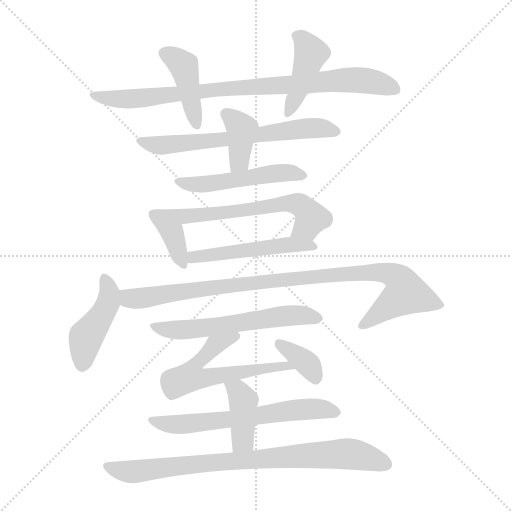
t = 0.00 s
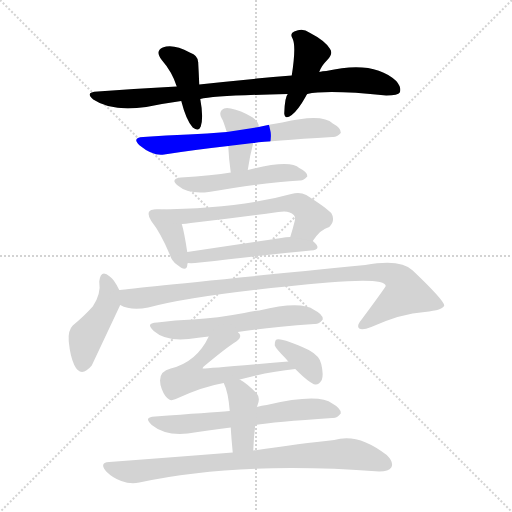
t = 2.40 s
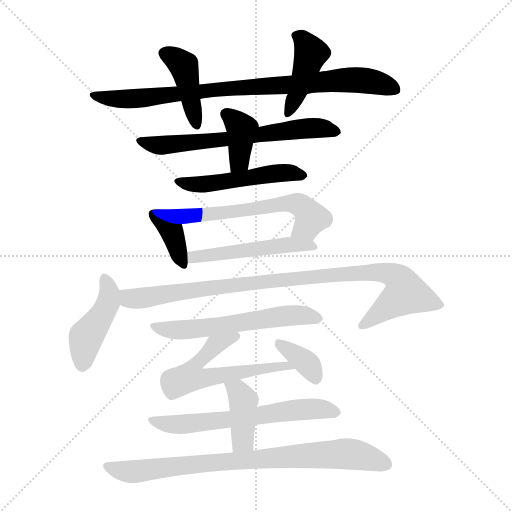
t = 4.80 s
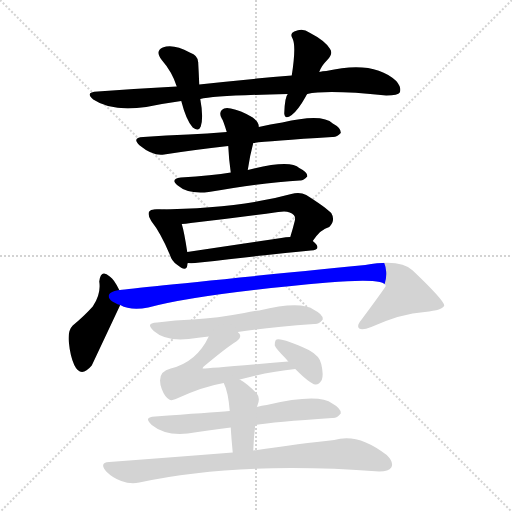
t = 7.20 s
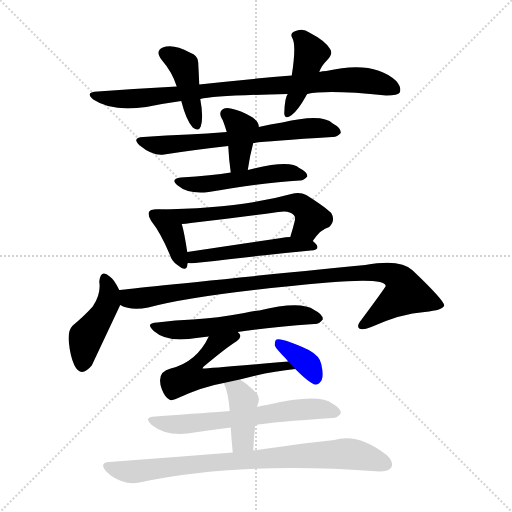
t = 9.61 s
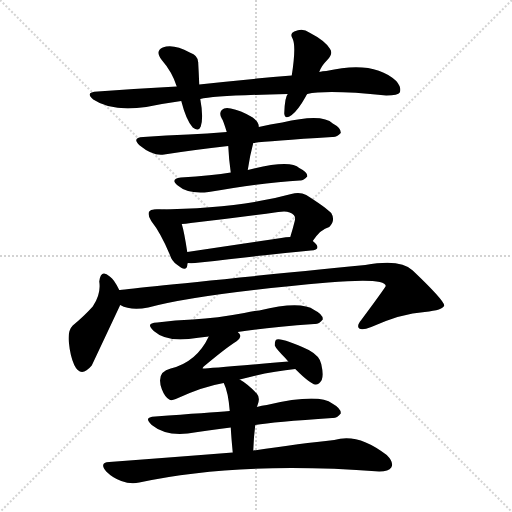
t = 12.01 s

The animated SVG that drew these frames (rendered in a browser with its animation timeline set to each time). Animation: 17 CSS @keyframes rules; one cycle of 12.01 s.

<svg version="1.1" viewBox="0 0 1024 1024" xmlns="http://www.w3.org/2000/svg">
  <g stroke="lightgray" stroke-dasharray="1,1" stroke-width="1" transform="scale(4, 4)">
    <line x1="0" y1="0" x2="256" y2="256"></line>
    <line x1="256" y1="0" x2="0" y2="256"></line>
    <line x1="128" y1="0" x2="128" y2="256"></line>
    <line x1="0" y1="128" x2="256" y2="128"></line>
  </g>
<g transform="scale(1, -1) translate(0, -900)">
   <style type="text/css">
    @keyframes keyframes0 {
      from {
       stroke: blue;
       stroke-dashoffset: 864;
       stroke-width: 128;
       }
       74% {
       animation-timing-function: step-end;
       stroke: blue;
       stroke-dashoffset: 0;
       stroke-width: 128;
       }
       to {
       stroke: black;
       stroke-width: 1024;
       }
       }
       #make-me-a-hanzi-animation-0 {
         animation: keyframes0 0.953125s both;
         animation-delay: 0.000000s;
         animation-timing-function: linear;
       }
    @keyframes keyframes1 {
      from {
       stroke: blue;
       stroke-dashoffset: 422;
       stroke-width: 128;
       }
       58% {
       animation-timing-function: step-end;
       stroke: blue;
       stroke-dashoffset: 0;
       stroke-width: 128;
       }
       to {
       stroke: black;
       stroke-width: 1024;
       }
       }
       #make-me-a-hanzi-animation-1 {
         animation: keyframes1 0.593424s both;
         animation-delay: 0.953125s;
         animation-timing-function: linear;
       }
    @keyframes keyframes2 {
      from {
       stroke: blue;
       stroke-dashoffset: 416;
       stroke-width: 128;
       }
       58% {
       animation-timing-function: step-end;
       stroke: blue;
       stroke-dashoffset: 0;
       stroke-width: 128;
       }
       to {
       stroke: black;
       stroke-width: 1024;
       }
       }
       #make-me-a-hanzi-animation-2 {
         animation: keyframes2 0.588542s both;
         animation-delay: 1.546549s;
         animation-timing-function: linear;
       }
    @keyframes keyframes3 {
      from {
       stroke: blue;
       stroke-dashoffset: 651;
       stroke-width: 128;
       }
       68% {
       animation-timing-function: step-end;
       stroke: blue;
       stroke-dashoffset: 0;
       stroke-width: 128;
       }
       to {
       stroke: black;
       stroke-width: 1024;
       }
       }
       #make-me-a-hanzi-animation-3 {
         animation: keyframes3 0.779785s both;
         animation-delay: 2.135091s;
         animation-timing-function: linear;
       }
    @keyframes keyframes4 {
      from {
       stroke: blue;
       stroke-dashoffset: 381;
       stroke-width: 128;
       }
       55% {
       animation-timing-function: step-end;
       stroke: blue;
       stroke-dashoffset: 0;
       stroke-width: 128;
       }
       to {
       stroke: black;
       stroke-width: 1024;
       }
       }
       #make-me-a-hanzi-animation-4 {
         animation: keyframes4 0.560059s both;
         animation-delay: 2.914876s;
         animation-timing-function: linear;
       }
    @keyframes keyframes5 {
      from {
       stroke: blue;
       stroke-dashoffset: 508;
       stroke-width: 128;
       }
       62% {
       animation-timing-function: step-end;
       stroke: blue;
       stroke-dashoffset: 0;
       stroke-width: 128;
       }
       to {
       stroke: black;
       stroke-width: 1024;
       }
       }
       #make-me-a-hanzi-animation-5 {
         animation: keyframes5 0.663411s both;
         animation-delay: 3.474935s;
         animation-timing-function: linear;
       }
    @keyframes keyframes6 {
      from {
       stroke: blue;
       stroke-dashoffset: 374;
       stroke-width: 128;
       }
       55% {
       animation-timing-function: step-end;
       stroke: blue;
       stroke-dashoffset: 0;
       stroke-width: 128;
       }
       to {
       stroke: black;
       stroke-width: 1024;
       }
       }
       #make-me-a-hanzi-animation-6 {
         animation: keyframes6 0.554362s both;
         animation-delay: 4.138346s;
         animation-timing-function: linear;
       }
    @keyframes keyframes7 {
      from {
       stroke: blue;
       stroke-dashoffset: 609;
       stroke-width: 128;
       }
       66% {
       animation-timing-function: step-end;
       stroke: blue;
       stroke-dashoffset: 0;
       stroke-width: 128;
       }
       to {
       stroke: black;
       stroke-width: 1024;
       }
       }
       #make-me-a-hanzi-animation-7 {
         animation: keyframes7 0.745605s both;
         animation-delay: 4.692708s;
         animation-timing-function: linear;
       }
    @keyframes keyframes8 {
      from {
       stroke: blue;
       stroke-dashoffset: 505;
       stroke-width: 128;
       }
       62% {
       animation-timing-function: step-end;
       stroke: blue;
       stroke-dashoffset: 0;
       stroke-width: 128;
       }
       to {
       stroke: black;
       stroke-width: 1024;
       }
       }
       #make-me-a-hanzi-animation-8 {
         animation: keyframes8 0.660970s both;
         animation-delay: 5.438314s;
         animation-timing-function: linear;
       }
    @keyframes keyframes9 {
      from {
       stroke: blue;
       stroke-dashoffset: 440;
       stroke-width: 128;
       }
       59% {
       animation-timing-function: step-end;
       stroke: blue;
       stroke-dashoffset: 0;
       stroke-width: 128;
       }
       to {
       stroke: black;
       stroke-width: 1024;
       }
       }
       #make-me-a-hanzi-animation-9 {
         animation: keyframes9 0.608073s both;
         animation-delay: 6.099284s;
         animation-timing-function: linear;
       }
    @keyframes keyframes10 {
      from {
       stroke: blue;
       stroke-dashoffset: 972;
       stroke-width: 128;
       }
       76% {
       animation-timing-function: step-end;
       stroke: blue;
       stroke-dashoffset: 0;
       stroke-width: 128;
       }
       to {
       stroke: black;
       stroke-width: 1024;
       }
       }
       #make-me-a-hanzi-animation-10 {
         animation: keyframes10 1.041016s both;
         animation-delay: 6.707357s;
         animation-timing-function: linear;
       }
    @keyframes keyframes11 {
      from {
       stroke: blue;
       stroke-dashoffset: 586;
       stroke-width: 128;
       }
       66% {
       animation-timing-function: step-end;
       stroke: blue;
       stroke-dashoffset: 0;
       stroke-width: 128;
       }
       to {
       stroke: black;
       stroke-width: 1024;
       }
       }
       #make-me-a-hanzi-animation-11 {
         animation: keyframes11 0.726888s both;
         animation-delay: 7.748372s;
         animation-timing-function: linear;
       }
    @keyframes keyframes12 {
      from {
       stroke: blue;
       stroke-dashoffset: 592;
       stroke-width: 128;
       }
       66% {
       animation-timing-function: step-end;
       stroke: blue;
       stroke-dashoffset: 0;
       stroke-width: 128;
       }
       to {
       stroke: black;
       stroke-width: 1024;
       }
       }
       #make-me-a-hanzi-animation-12 {
         animation: keyframes12 0.731771s both;
         animation-delay: 8.475260s;
         animation-timing-function: linear;
       }
    @keyframes keyframes13 {
      from {
       stroke: blue;
       stroke-dashoffset: 361;
       stroke-width: 128;
       }
       54% {
       animation-timing-function: step-end;
       stroke: blue;
       stroke-dashoffset: 0;
       stroke-width: 128;
       }
       to {
       stroke: black;
       stroke-width: 1024;
       }
       }
       #make-me-a-hanzi-animation-13 {
         animation: keyframes13 0.543783s both;
         animation-delay: 9.207031s;
         animation-timing-function: linear;
       }
    @keyframes keyframes14 {
      from {
       stroke: blue;
       stroke-dashoffset: 627;
       stroke-width: 128;
       }
       67% {
       animation-timing-function: step-end;
       stroke: blue;
       stroke-dashoffset: 0;
       stroke-width: 128;
       }
       to {
       stroke: black;
       stroke-width: 1024;
       }
       }
       #make-me-a-hanzi-animation-14 {
         animation: keyframes14 0.760254s both;
         animation-delay: 9.750814s;
         animation-timing-function: linear;
       }
    @keyframes keyframes15 {
      from {
       stroke: blue;
       stroke-dashoffset: 404;
       stroke-width: 128;
       }
       57% {
       animation-timing-function: step-end;
       stroke: blue;
       stroke-dashoffset: 0;
       stroke-width: 128;
       }
       to {
       stroke: black;
       stroke-width: 1024;
       }
       }
       #make-me-a-hanzi-animation-15 {
         animation: keyframes15 0.578776s both;
         animation-delay: 10.511068s;
         animation-timing-function: linear;
       }
    @keyframes keyframes16 {
      from {
       stroke: blue;
       stroke-dashoffset: 818;
       stroke-width: 128;
       }
       73% {
       animation-timing-function: step-end;
       stroke: blue;
       stroke-dashoffset: 0;
       stroke-width: 128;
       }
       to {
       stroke: black;
       stroke-width: 1024;
       }
       }
       #make-me-a-hanzi-animation-16 {
         animation: keyframes16 0.915690s both;
         animation-delay: 11.089844s;
         animation-timing-function: linear;
       }
</style>
<path d="M 614.5 712.0 Q 654.5 721.0 772.5 709.0 Q 796.5 709.0 799.5 715.0 Q 803.5 725.0 792.5 738.0 Q 747.5 780.0 652.5 758.0 Q 645.5 758.0 638.5 756.0 L 583.5 749.0 Q 496.5 742.0 398.5 731.0 L 353.5 727.0 Q 277.5 723.0 195.5 717.0 Q 168.5 716.0 186.5 701.0 Q 223.5 676.0 292.5 686.0 Q 326.5 693.0 362.5 698.0 L 400.5 702.0 Q 428.5 709.0 575.5 712.0 L 614.5 712.0 Z" fill="lightgray"></path> 
<path d="M 398.5 731.0 Q 397.5 755.0 396.5 773.0 Q 397.5 789.0 379.5 795.0 Q 346.5 813.0 325.5 805.0 Q 309.5 798.0 323.5 780.0 Q 344.5 756.0 353.5 727.0 L 362.5 698.0 Q 372.5 659.0 385.5 645.0 Q 397.5 636.0 401.5 647.0 Q 407.5 665.0 400.5 702.0 L 398.5 731.0 Z" fill="lightgray"></path> 
<path d="M 638.5 756.0 Q 642.5 768.0 654.5 780.0 Q 667.5 793.0 659.5 803.0 Q 649.5 819.0 618.5 835.0 Q 605.5 845.0 588.5 837.0 Q 578.5 833.0 585.5 822.0 Q 592.5 807.0 583.5 749.0 L 575.5 712.0 Q 569.5 706.0 568.5 673.0 Q 569.5 660.0 583.5 670.0 Q 596.5 680.0 611.5 707.0 Q 612.5 710.0 614.5 712.0 L 638.5 756.0 Z" fill="lightgray"></path> 
<path d="M 506.5 614.0 Q 534.5 618.0 664.5 626.0 Q 673.5 625.0 681.5 634.0 Q 682.5 644.0 665.5 653.0 Q 644.5 674.0 564.5 655.0 Q 540.5 652.0 517.5 646.0 L 453.5 636.0 Q 413.5 633.0 376.5 631.0 Q 333.5 630.0 286.5 626.0 Q 262.5 625.0 279.5 609.0 Q 306.5 587.0 328.5 591.0 Q 385.5 600.0 456.5 608.0 L 506.5 614.0 Z" fill="lightgray"></path> 
<path d="M 495.5 560.0 Q 499.5 588.0 506.5 614.0 L 517.5 646.0 Q 518.5 655.0 505.5 665.0 Q 480.5 680.0 461.5 683.0 Q 449.5 686.0 443.5 680.0 Q 437.5 674.0 443.5 663.0 Q 446.5 659.0 453.5 636.0 L 456.5 608.0 Q 457.5 583.0 461.5 555.0 C 465.5 525.0 491.5 530.0 495.5 560.0 Z" fill="lightgray"></path> 
<path d="M 461.5 555.0 Q 425.5 549.0 361.5 545.0 Q 339.5 542.0 355.5 529.0 Q 376.5 511.0 417.5 516.0 Q 525.5 535.0 599.5 539.0 Q 606.5 538.0 614.5 547.0 Q 615.5 556.0 598.5 564.0 Q 580.5 582.0 495.5 560.0 L 461.5 555.0 Z" fill="lightgray"></path> 
<path d="M 313.5 481.0 Q 312.5 481.0 311.5 481.0 Q 301.5 482.0 298.5 477.0 Q 294.5 471.0 302.5 458.0 Q 321.5 434.0 339.5 391.0 Q 343.5 378.0 353.5 371.0 Q 372.5 355.0 374.5 369.0 Q 374.5 372.0 375.5 374.0 L 374.5 396.0 Q 368.5 436.0 363.5 452.0 C 355.5 480.0 343.5 480.0 313.5 481.0 Z" fill="lightgray"></path> 
<path d="M 625.5 418.0 Q 641.5 442.0 658.5 446.0 Q 671.5 459.0 662.5 474.0 Q 650.5 486.0 612.5 510.0 Q 599.5 517.0 582.5 512.0 Q 474.5 482.0 313.5 481.0 C 283.5 481.0 333.5 449.0 363.5 452.0 Q 370.5 452.0 381.5 454.0 Q 471.5 464.0 556.5 476.0 Q 578.5 480.0 587.5 470.0 Q 591.5 466.0 589.5 458.0 Q 585.5 442.0 580.5 426.0 C 571.5 397.0 607.5 394.0 625.5 418.0 Z" fill="lightgray"></path> 
<path d="M 375.5 374.0 Q 384.5 373.0 399.5 375.0 Q 528.5 390.0 621.5 399.0 Q 639.5 400.0 633.5 410.0 Q 630.5 414.0 625.5 418.0 L 580.5 426.0 Q 571.5 426.0 562.5 424.0 Q 462.5 409.0 374.5 396.0 C 344.5 392.0 345.5 375.0 375.5 374.0 Z" fill="lightgray"></path> 
<path d="M 238.5 320.0 Q 228.5 341.0 219.5 347.0 Q 201.5 363.0 198.5 337.0 Q 202.5 312.0 185.5 287.0 Q 169.5 269.0 145.5 249.0 Q 135.5 239.0 137.5 217.0 Q 140.5 187.0 148.5 170.0 Q 161.5 143.0 183.5 169.0 L 239.5 288.0 Q 239.5 289.0 240.5 290.0 C 246.5 303.0 246.5 303.0 238.5 320.0 Z" fill="lightgray"></path> 
<path d="M 240.5 290.0 Q 261.5 278.0 296.5 285.0 Q 396.5 312.0 656.5 335.0 Q 770.5 345.0 771.5 328.0 Q 768.5 322.0 722.5 260.0 Q 712.5 248.0 718.5 243.0 Q 724.5 239.0 742.5 246.0 Q 802.5 273.0 849.5 276.0 Q 886.5 280.0 888.5 289.0 Q 888.5 299.0 825.5 359.0 Q 801.5 383.0 730.5 370.0 Q 246.5 322.0 238.5 320.0 C 208.5 316.0 211.5 299.0 240.5 290.0 Z" fill="lightgray"></path> 
<path d="M 475.5 236.0 Q 529.5 245.0 628.5 252.0 Q 637.5 251.0 645.5 261.0 Q 646.5 271.0 628.5 280.0 Q 601.5 299.0 518.5 279.0 Q 503.5 278.0 488.5 274.0 Q 434.5 264.0 385.5 261.0 Q 351.5 260.0 314.5 255.0 Q 289.5 254.0 307.5 238.0 Q 331.5 217.0 377.5 222.0 Q 395.5 225.0 417.5 227.0 L 475.5 236.0 Z" fill="lightgray"></path> 
<path d="M 479.5 141.0 Q 539.5 157.0 590.5 162.0 C 620.5 165.0 606.5 180.0 576.5 177.0 Q 407.5 162.0 405.5 163.0 Q 404.5 164.0 407.5 167.0 Q 455.5 207.0 472.5 217.0 Q 484.5 226.0 478.5 233.0 Q 477.5 234.0 475.5 236.0 C 463.5 263.0 431.5 254.0 417.5 227.0 Q 393.5 176.0 341.5 163.0 Q 311.5 156.0 323.5 122.0 Q 329.5 106.0 338.5 101.0 Q 342.5 98.0 351.5 102.0 Q 405.5 127.0 447.5 134.0 L 479.5 141.0 Z" fill="lightgray"></path> 
<path d="M 590.5 162.0 Q 620.5 132.0 630.5 131.0 Q 637.5 130.0 643.5 140.0 Q 647.5 150.0 642.5 172.0 Q 639.5 188.0 617.5 200.0 Q 565.5 224.0 553.5 221.0 Q 549.5 220.0 549.5 209.0 Q 552.5 202.0 570.5 184.0 Q 573.5 181.0 576.5 177.0 L 590.5 162.0 Z" fill="lightgray"></path> 
<path d="M 510.5 50.0 Q 546.5 56.0 664.5 64.0 Q 673.5 63.0 681.5 73.0 Q 682.5 83.0 664.5 93.0 Q 637.5 114.0 533.5 90.0 Q 523.5 89.0 513.5 86.0 L 459.5 78.0 Q 419.5 75.0 310.5 67.0 Q 285.5 66.0 303.5 50.0 Q 330.5 28.0 375.5 33.0 Q 414.5 39.0 461.5 45.0 L 510.5 50.0 Z" fill="lightgray"></path> 
<path d="M 506.5 -1.0 Q 507.5 27.0 510.5 50.0 C 514.5 80.0 511.5 81.0 513.5 86.0 Q 514.5 87.0 514.5 88.0 Q 521.5 104.0 513.5 113.0 Q 495.5 132.0 479.5 141.0 C 453.5 157.0 435.5 161.0 447.5 134.0 Q 456.5 116.0 459.5 78.0 L 461.5 45.0 Q 462.5 26.0 465.5 -5.0 C 468.5 -35.0 505.5 -31.0 506.5 -1.0 Z" fill="lightgray"></path> 
<path d="M 465.5 -5.0 Q 351.5 -14.0 218.5 -24.0 Q 197.5 -25.0 212.5 -43.0 Q 225.5 -56.0 242.5 -62.0 Q 261.5 -69.0 278.5 -65.0 Q 476.5 -22.0 758.5 -43.0 Q 777.5 -43.0 782.5 -35.0 Q 788.5 -25.0 773.5 -10.0 Q 715.5 35.0 668.5 20.0 Q 602.5 13.0 506.5 -1.0 L 465.5 -5.0 Z" fill="lightgray"></path> 
      <clipPath id="make-me-a-hanzi-clip-0">
      <path d="M 614.5 712.0 Q 654.5 721.0 772.5 709.0 Q 796.5 709.0 799.5 715.0 Q 803.5 725.0 792.5 738.0 Q 747.5 780.0 652.5 758.0 Q 645.5 758.0 638.5 756.0 L 583.5 749.0 Q 496.5 742.0 398.5 731.0 L 353.5 727.0 Q 277.5 723.0 195.5 717.0 Q 168.5 716.0 186.5 701.0 Q 223.5 676.0 292.5 686.0 Q 326.5 693.0 362.5 698.0 L 400.5 702.0 Q 428.5 709.0 575.5 712.0 L 614.5 712.0 Z" fill="lightgray"></path>
      </clipPath>
      <path clip-path="url(#make-me-a-hanzi-clip-0)" d="M 188.5 710.0 L 248.5 701.0 L 424.5 721.0 L 700.5 740.0 L 754.5 735.0 L 791.5 721.0 " fill="none" id="make-me-a-hanzi-animation-0" stroke-dasharray="736 1472" stroke-linecap="round"></path>

      <clipPath id="make-me-a-hanzi-clip-1">
      <path d="M 398.5 731.0 Q 397.5 755.0 396.5 773.0 Q 397.5 789.0 379.5 795.0 Q 346.5 813.0 325.5 805.0 Q 309.5 798.0 323.5 780.0 Q 344.5 756.0 353.5 727.0 L 362.5 698.0 Q 372.5 659.0 385.5 645.0 Q 397.5 636.0 401.5 647.0 Q 407.5 665.0 400.5 702.0 L 398.5 731.0 Z" fill="lightgray"></path>
      </clipPath>
      <path clip-path="url(#make-me-a-hanzi-clip-1)" d="M 330.5 792.0 L 350.5 783.0 L 368.5 765.0 L 393.5 649.0 " fill="none" id="make-me-a-hanzi-animation-1" stroke-dasharray="294 588" stroke-linecap="round"></path>

      <clipPath id="make-me-a-hanzi-clip-2">
      <path d="M 638.5 756.0 Q 642.5 768.0 654.5 780.0 Q 667.5 793.0 659.5 803.0 Q 649.5 819.0 618.5 835.0 Q 605.5 845.0 588.5 837.0 Q 578.5 833.0 585.5 822.0 Q 592.5 807.0 583.5 749.0 L 575.5 712.0 Q 569.5 706.0 568.5 673.0 Q 569.5 660.0 583.5 670.0 Q 596.5 680.0 611.5 707.0 Q 612.5 710.0 614.5 712.0 L 638.5 756.0 Z" fill="lightgray"></path>
      </clipPath>
      <path clip-path="url(#make-me-a-hanzi-clip-2)" d="M 599.5 827.0 L 621.5 793.0 L 593.5 707.0 L 578.5 682.0 " fill="none" id="make-me-a-hanzi-animation-2" stroke-dasharray="288 576" stroke-linecap="round"></path>

      <clipPath id="make-me-a-hanzi-clip-3">
      <path d="M 506.5 614.0 Q 534.5 618.0 664.5 626.0 Q 673.5 625.0 681.5 634.0 Q 682.5 644.0 665.5 653.0 Q 644.5 674.0 564.5 655.0 Q 540.5 652.0 517.5 646.0 L 453.5 636.0 Q 413.5 633.0 376.5 631.0 Q 333.5 630.0 286.5 626.0 Q 262.5 625.0 279.5 609.0 Q 306.5 587.0 328.5 591.0 Q 385.5 600.0 456.5 608.0 L 506.5 614.0 Z" fill="lightgray"></path>
      </clipPath>
      <path clip-path="url(#make-me-a-hanzi-clip-3)" d="M 281.5 618.0 L 322.5 609.0 L 598.5 643.0 L 639.5 644.0 L 672.5 636.0 " fill="none" id="make-me-a-hanzi-animation-3" stroke-dasharray="523 1046" stroke-linecap="round"></path>

      <clipPath id="make-me-a-hanzi-clip-4">
      <path d="M 495.5 560.0 Q 499.5 588.0 506.5 614.0 L 517.5 646.0 Q 518.5 655.0 505.5 665.0 Q 480.5 680.0 461.5 683.0 Q 449.5 686.0 443.5 680.0 Q 437.5 674.0 443.5 663.0 Q 446.5 659.0 453.5 636.0 L 456.5 608.0 Q 457.5 583.0 461.5 555.0 C 465.5 525.0 491.5 530.0 495.5 560.0 Z" fill="lightgray"></path>
      </clipPath>
      <path clip-path="url(#make-me-a-hanzi-clip-4)" d="M 452.5 672.0 L 483.5 640.0 L 479.5 584.0 L 466.5 563.0 " fill="none" id="make-me-a-hanzi-animation-4" stroke-dasharray="253 506" stroke-linecap="round"></path>

      <clipPath id="make-me-a-hanzi-clip-5">
      <path d="M 461.5 555.0 Q 425.5 549.0 361.5 545.0 Q 339.5 542.0 355.5 529.0 Q 376.5 511.0 417.5 516.0 Q 525.5 535.0 599.5 539.0 Q 606.5 538.0 614.5 547.0 Q 615.5 556.0 598.5 564.0 Q 580.5 582.0 495.5 560.0 L 461.5 555.0 Z" fill="lightgray"></path>
      </clipPath>
      <path clip-path="url(#make-me-a-hanzi-clip-5)" d="M 357.5 537.0 L 378.5 531.0 L 419.5 533.0 L 564.5 555.0 L 606.5 549.0 " fill="none" id="make-me-a-hanzi-animation-5" stroke-dasharray="380 760" stroke-linecap="round"></path>

      <clipPath id="make-me-a-hanzi-clip-6">
      <path d="M 313.5 481.0 Q 312.5 481.0 311.5 481.0 Q 301.5 482.0 298.5 477.0 Q 294.5 471.0 302.5 458.0 Q 321.5 434.0 339.5 391.0 Q 343.5 378.0 353.5 371.0 Q 372.5 355.0 374.5 369.0 Q 374.5 372.0 375.5 374.0 L 374.5 396.0 Q 368.5 436.0 363.5 452.0 C 355.5 480.0 343.5 480.0 313.5 481.0 Z" fill="lightgray"></path>
      </clipPath>
      <path clip-path="url(#make-me-a-hanzi-clip-6)" d="M 307.5 472.0 L 343.5 437.0 L 364.5 373.0 " fill="none" id="make-me-a-hanzi-animation-6" stroke-dasharray="246 492" stroke-linecap="round"></path>

      <clipPath id="make-me-a-hanzi-clip-7">
      <path d="M 625.5 418.0 Q 641.5 442.0 658.5 446.0 Q 671.5 459.0 662.5 474.0 Q 650.5 486.0 612.5 510.0 Q 599.5 517.0 582.5 512.0 Q 474.5 482.0 313.5 481.0 C 283.5 481.0 333.5 449.0 363.5 452.0 Q 370.5 452.0 381.5 454.0 Q 471.5 464.0 556.5 476.0 Q 578.5 480.0 587.5 470.0 Q 591.5 466.0 589.5 458.0 Q 585.5 442.0 580.5 426.0 C 571.5 397.0 607.5 394.0 625.5 418.0 Z" fill="lightgray"></path>
      </clipPath>
      <path clip-path="url(#make-me-a-hanzi-clip-7)" d="M 334.5 473.0 L 341.5 476.0 L 366.5 467.0 L 402.5 469.0 L 593.5 492.0 L 608.5 485.0 L 621.5 460.0 L 612.5 446.0 L 588.5 429.0 " fill="none" id="make-me-a-hanzi-animation-7" stroke-dasharray="481 962" stroke-linecap="round"></path>

      <clipPath id="make-me-a-hanzi-clip-8">
      <path d="M 375.5 374.0 Q 384.5 373.0 399.5 375.0 Q 528.5 390.0 621.5 399.0 Q 639.5 400.0 633.5 410.0 Q 630.5 414.0 625.5 418.0 L 580.5 426.0 Q 571.5 426.0 562.5 424.0 Q 462.5 409.0 374.5 396.0 C 344.5 392.0 345.5 375.0 375.5 374.0 Z" fill="lightgray"></path>
      </clipPath>
      <path clip-path="url(#make-me-a-hanzi-clip-8)" d="M 380.5 380.0 L 398.5 388.0 L 556.5 408.0 L 626.5 406.0 " fill="none" id="make-me-a-hanzi-animation-8" stroke-dasharray="377 754" stroke-linecap="round"></path>

      <clipPath id="make-me-a-hanzi-clip-9">
      <path d="M 238.5 320.0 Q 228.5 341.0 219.5 347.0 Q 201.5 363.0 198.5 337.0 Q 202.5 312.0 185.5 287.0 Q 169.5 269.0 145.5 249.0 Q 135.5 239.0 137.5 217.0 Q 140.5 187.0 148.5 170.0 Q 161.5 143.0 183.5 169.0 L 239.5 288.0 Q 239.5 289.0 240.5 290.0 C 246.5 303.0 246.5 303.0 238.5 320.0 Z" fill="lightgray"></path>
      </clipPath>
      <path clip-path="url(#make-me-a-hanzi-clip-9)" d="M 209.5 342.0 L 218.5 317.0 L 215.5 291.0 L 171.5 224.0 L 164.5 173.0 " fill="none" id="make-me-a-hanzi-animation-9" stroke-dasharray="312 624" stroke-linecap="round"></path>

      <clipPath id="make-me-a-hanzi-clip-10">
      <path d="M 240.5 290.0 Q 261.5 278.0 296.5 285.0 Q 396.5 312.0 656.5 335.0 Q 770.5 345.0 771.5 328.0 Q 768.5 322.0 722.5 260.0 Q 712.5 248.0 718.5 243.0 Q 724.5 239.0 742.5 246.0 Q 802.5 273.0 849.5 276.0 Q 886.5 280.0 888.5 289.0 Q 888.5 299.0 825.5 359.0 Q 801.5 383.0 730.5 370.0 Q 246.5 322.0 238.5 320.0 C 208.5 316.0 211.5 299.0 240.5 290.0 Z" fill="lightgray"></path>
      </clipPath>
      <path clip-path="url(#make-me-a-hanzi-clip-10)" d="M 240.5 313.0 L 258.5 303.0 L 285.5 304.0 L 549.5 341.0 L 622.5 344.0 L 628.5 349.0 L 644.5 345.0 L 656.5 353.0 L 669.5 347.0 L 685.5 355.0 L 694.5 351.0 L 764.5 356.0 L 791.5 347.0 L 802.5 337.0 L 811.5 314.0 L 723.5 248.0 " fill="none" id="make-me-a-hanzi-animation-10" stroke-dasharray="844 1688" stroke-linecap="round"></path>

      <clipPath id="make-me-a-hanzi-clip-11">
      <path d="M 475.5 236.0 Q 529.5 245.0 628.5 252.0 Q 637.5 251.0 645.5 261.0 Q 646.5 271.0 628.5 280.0 Q 601.5 299.0 518.5 279.0 Q 503.5 278.0 488.5 274.0 Q 434.5 264.0 385.5 261.0 Q 351.5 260.0 314.5 255.0 Q 289.5 254.0 307.5 238.0 Q 331.5 217.0 377.5 222.0 Q 395.5 225.0 417.5 227.0 L 475.5 236.0 Z" fill="lightgray"></path>
      </clipPath>
      <path clip-path="url(#make-me-a-hanzi-clip-11)" d="M 309.5 247.0 L 352.5 240.0 L 408.5 244.0 L 587.5 270.0 L 636.5 263.0 " fill="none" id="make-me-a-hanzi-animation-11" stroke-dasharray="458 916" stroke-linecap="round"></path>

      <clipPath id="make-me-a-hanzi-clip-12">
      <path d="M 479.5 141.0 Q 539.5 157.0 590.5 162.0 C 620.5 165.0 606.5 180.0 576.5 177.0 Q 407.5 162.0 405.5 163.0 Q 404.5 164.0 407.5 167.0 Q 455.5 207.0 472.5 217.0 Q 484.5 226.0 478.5 233.0 Q 477.5 234.0 475.5 236.0 C 463.5 263.0 431.5 254.0 417.5 227.0 Q 393.5 176.0 341.5 163.0 Q 311.5 156.0 323.5 122.0 Q 329.5 106.0 338.5 101.0 Q 342.5 98.0 351.5 102.0 Q 405.5 127.0 447.5 134.0 L 479.5 141.0 Z" fill="lightgray"></path>
      </clipPath>
      <path clip-path="url(#make-me-a-hanzi-clip-12)" d="M 469.5 227.0 L 430.5 209.0 L 394.5 175.0 L 380.5 146.0 L 410.5 144.0 L 499.5 157.0 L 534.5 168.0 L 556.5 167.0 L 562.5 174.0 L 583.5 163.0 " fill="none" id="make-me-a-hanzi-animation-12" stroke-dasharray="464 928" stroke-linecap="round"></path>

      <clipPath id="make-me-a-hanzi-clip-13">
      <path d="M 590.5 162.0 Q 620.5 132.0 630.5 131.0 Q 637.5 130.0 643.5 140.0 Q 647.5 150.0 642.5 172.0 Q 639.5 188.0 617.5 200.0 Q 565.5 224.0 553.5 221.0 Q 549.5 220.0 549.5 209.0 Q 552.5 202.0 570.5 184.0 Q 573.5 181.0 576.5 177.0 L 590.5 162.0 Z" fill="lightgray"></path>
      </clipPath>
      <path clip-path="url(#make-me-a-hanzi-clip-13)" d="M 556.5 213.0 L 610.5 176.0 L 631.5 143.0 " fill="none" id="make-me-a-hanzi-animation-13" stroke-dasharray="233 466" stroke-linecap="round"></path>

      <clipPath id="make-me-a-hanzi-clip-14">
      <path d="M 510.5 50.0 Q 546.5 56.0 664.5 64.0 Q 673.5 63.0 681.5 73.0 Q 682.5 83.0 664.5 93.0 Q 637.5 114.0 533.5 90.0 Q 523.5 89.0 513.5 86.0 L 459.5 78.0 Q 419.5 75.0 310.5 67.0 Q 285.5 66.0 303.5 50.0 Q 330.5 28.0 375.5 33.0 Q 414.5 39.0 461.5 45.0 L 510.5 50.0 Z" fill="lightgray"></path>
      </clipPath>
      <path clip-path="url(#make-me-a-hanzi-clip-14)" d="M 305.5 59.0 L 351.5 50.0 L 587.5 80.0 L 640.5 82.0 L 672.5 75.0 " fill="none" id="make-me-a-hanzi-animation-14" stroke-dasharray="499 998" stroke-linecap="round"></path>

      <clipPath id="make-me-a-hanzi-clip-15">
      <path d="M 506.5 -1.0 Q 507.5 27.0 510.5 50.0 C 514.5 80.0 511.5 81.0 513.5 86.0 Q 514.5 87.0 514.5 88.0 Q 521.5 104.0 513.5 113.0 Q 495.5 132.0 479.5 141.0 C 453.5 157.0 435.5 161.0 447.5 134.0 Q 456.5 116.0 459.5 78.0 L 461.5 45.0 Q 462.5 26.0 465.5 -5.0 C 468.5 -35.0 505.5 -31.0 506.5 -1.0 Z" fill="lightgray"></path>
      </clipPath>
      <path clip-path="url(#make-me-a-hanzi-clip-15)" d="M 453.5 131.0 L 475.5 118.0 L 486.5 99.0 L 485.5 21.0 L 471.5 3.0 " fill="none" id="make-me-a-hanzi-animation-15" stroke-dasharray="276 552" stroke-linecap="round"></path>

      <clipPath id="make-me-a-hanzi-clip-16">
      <path d="M 465.5 -5.0 Q 351.5 -14.0 218.5 -24.0 Q 197.5 -25.0 212.5 -43.0 Q 225.5 -56.0 242.5 -62.0 Q 261.5 -69.0 278.5 -65.0 Q 476.5 -22.0 758.5 -43.0 Q 777.5 -43.0 782.5 -35.0 Q 788.5 -25.0 773.5 -10.0 Q 715.5 35.0 668.5 20.0 Q 602.5 13.0 506.5 -1.0 L 465.5 -5.0 Z" fill="lightgray"></path>
      </clipPath>
      <path clip-path="url(#make-me-a-hanzi-clip-16)" d="M 215.5 -34.0 L 269.5 -43.0 L 430.5 -24.0 L 690.5 -7.0 L 722.5 -11.0 L 771.5 -29.0 " fill="none" id="make-me-a-hanzi-animation-16" stroke-dasharray="690 1380" stroke-linecap="round"></path>

</g>
</svg>
